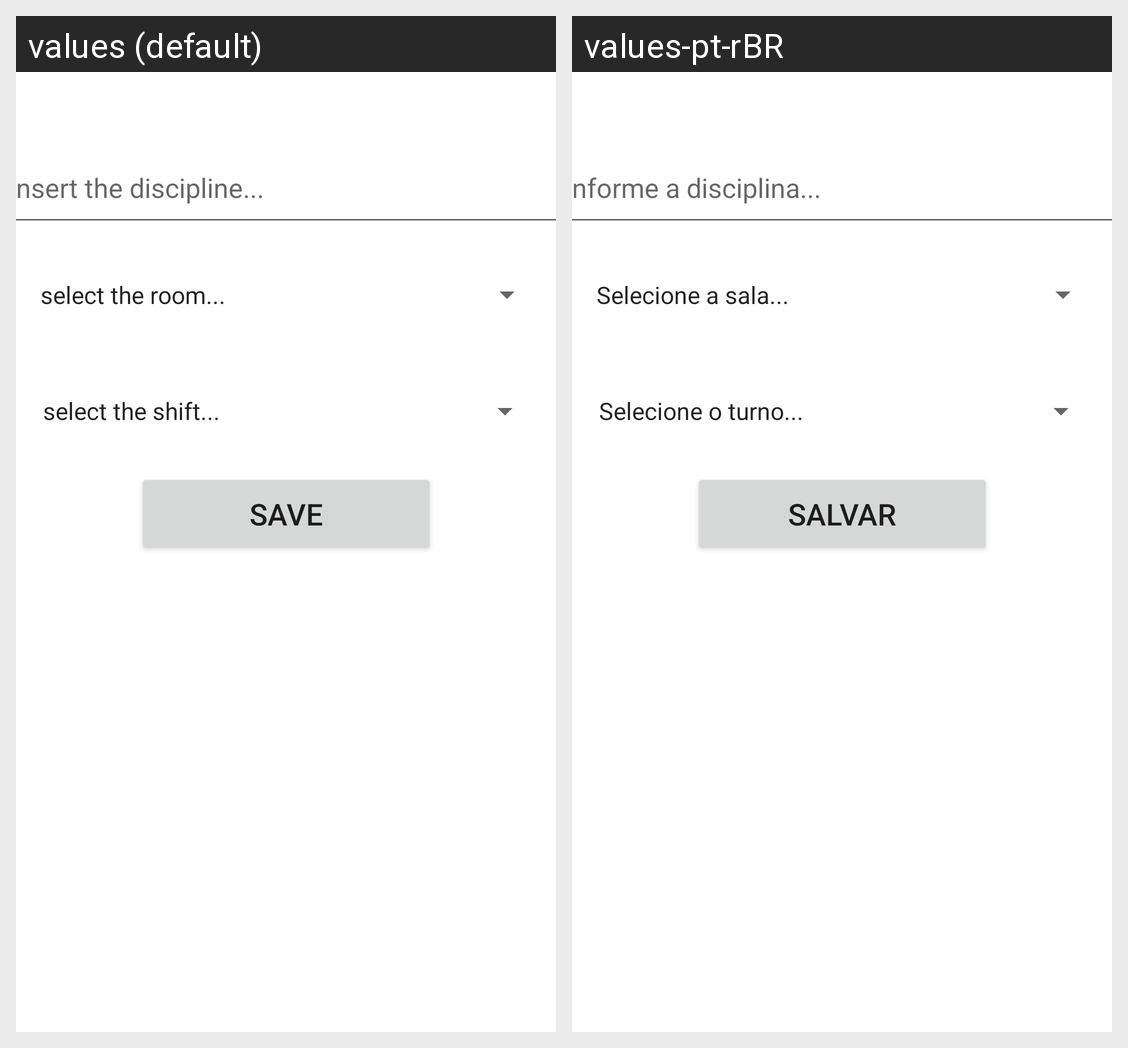

This grid shows one Android layout under two languages. Give, for every string resource on the screen, its name, the default text and each shown locale's text.
Android screen res/layout/activity_formulario.xml rendered under 2 locales, left to right: values (default), values-pt-rBR. Device: Nexus 5 (rendered at 1080×1920; each locale shown at half size, 540×960, under a caption strip naming it); theme Theme.AppAulas.
Strings drawn on this screen, with the default value and each locale's value (text and hints the layout hard-codes, and strings that could not be matched under every locale, appear in the picture but are not listed):

txtHintDisc
  values: Insert the discipline...
  values-pt-rBR: Informe a disciplina...

txtBtn
  values: Save
  values-pt-rBR: Salvar
